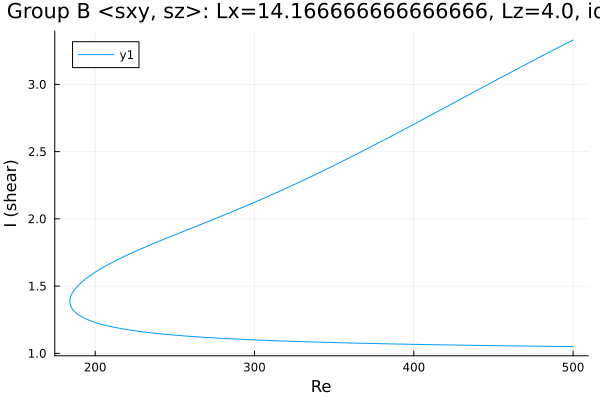

The file beside this chart, header and first rows:
Re, shear
500.0, 3.33
499.5, 3.327
498.1, 3.318
496.7, 3.31
495.3, 3.301
493.9, 3.293
492.5, 3.284
491.1, 3.276
489.6, 3.267
488.2, 3.259
486.8, 3.25
485.4, 3.242
484, 3.233
482.6, 3.224
481.2, 3.216
479.7, 3.207
478.3, 3.198
476.9, 3.19
475.5, 3.181
474.1, 3.172
472.7, 3.163
471.3, 3.154
469.8, 3.146
468.4, 3.137
467, 3.128
465.6, 3.119
464.2, 3.11
462.8, 3.102
461.4, 3.093
459.9, 3.084
458.5, 3.075
457.1, 3.066
455.7, 3.057
454.3, 3.048
452.9, 3.039
451.5, 3.03
450, 3.021
448.6, 3.012
447.2, 3.003
445.8, 2.994
444.4, 2.986
443, 2.977
441.6, 2.968
440.2, 2.959
438.7, 2.95
437.3, 2.941
435.9, 2.932
434.5, 2.923
433.1, 2.914
431.7, 2.905
430.3, 2.896
428.8, 2.887
427.4, 2.878
426, 2.868
424.6, 2.859
423.2, 2.85
421.8, 2.841
420.4, 2.832
418.9, 2.823
417.5, 2.814
... 456 more rows
